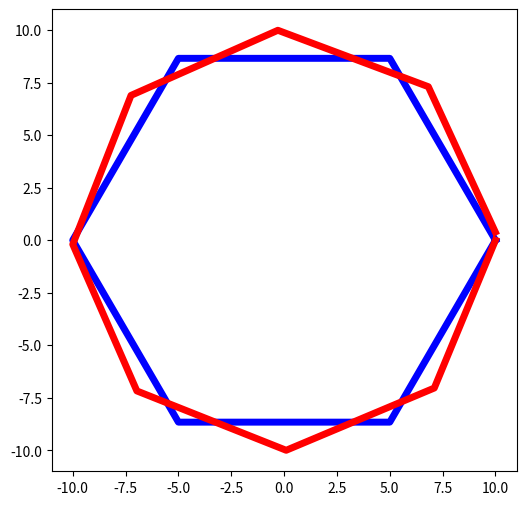

Write the Python code that produced this figure.
# 第一題
#作圓內接正N邊形
import numpy as np
import matplotlib.pyplot as plt

R=10  #圓半徑
N=6   #正N邊形
a=np.pi/80.0  #傾斜程度
plt.figure(figsize=(6,6),dpi=80)

#正N邊形的圖形
t = np.linspace(0,2*np.pi,N+1)
x=R*np.cos(t)
y=R*np.sin(t)
plt.plot(x,y,color="blue",linewidth=5)
N=8
t = np.linspace(0+a,2*np.pi,N+1)
x=R*np.cos(t)
y=R*np.sin(t)
plt.plot(x,y,color="red",linewidth=5)

plt.show()